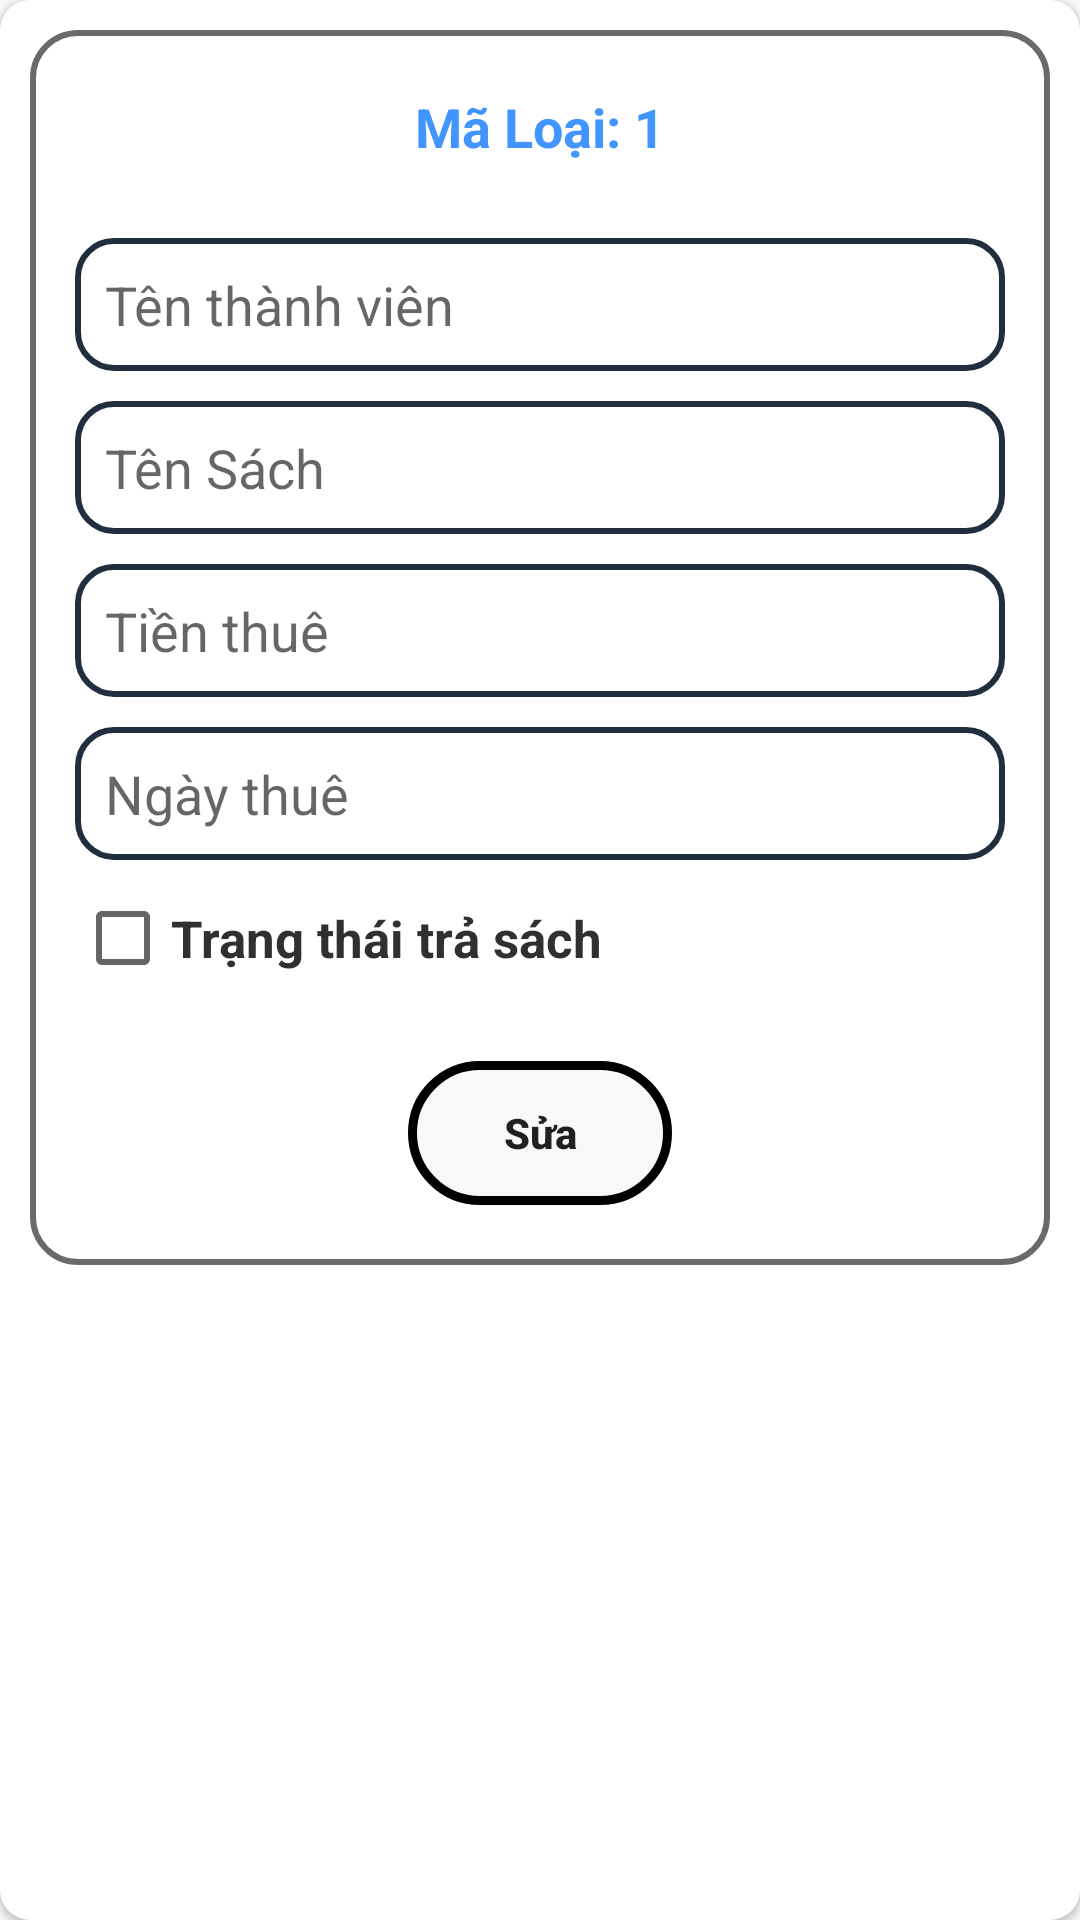

Produce the Android XML layout that renders to this screen, including the resource entries it uses.
<!-- AndroidManifest.xml: application theme Theme.DuAnMau_Sangldph42693 -->
<!-- res/layout/update_phieumuon.xml -->
<?xml version="1.0" encoding="utf-8"?>
<androidx.cardview.widget.CardView xmlns:android="http://schemas.android.com/apk/res/android"
    xmlns:app="http://schemas.android.com/apk/res-auto"
    android:layout_width="match_parent"
    android:layout_height="wrap_content"
    android:layout_margin="10dp"
    app:cardCornerRadius="10dp"
    app:contentPadding="10dp">

    <LinearLayout
        android:background="@drawable/vien"
        android:layout_width="match_parent"
        android:layout_height="wrap_content"
        android:orientation="vertical">

        <LinearLayout
            android:layout_marginTop="20dp"
            android:layout_width="match_parent"
            android:layout_height="wrap_content"
            android:orientation="horizontal"
            android:layout_marginBottom="20dp"
            android:gravity="center">
            <TextView
                android:layout_width="wrap_content"
                android:layout_height="wrap_content"
                android:layout_gravity="center"
                android:textStyle="bold"
                android:textSize="18dp"
                android:textColor="#4294ff"
                android:text="Mã Loại: " />
            <TextView
                android:id="@+id/MaPhieu_update"
                android:layout_width="wrap_content"
                android:layout_height="wrap_content"
                android:layout_gravity="center"
                android:textStyle="bold"
                android:textSize="18dp"
                android:textColor="#4294ff"
                android:text="1" />
        </LinearLayout>

        <EditText
            android:id="@+id/edt_thanhvien_ud"
            android:layout_width="match_parent"
            android:layout_height="wrap_content"
            android:layout_marginLeft="15dp"
            android:layout_marginTop="5dp"
            android:layout_marginRight="15dp"
            android:layout_marginBottom="5dp"
            android:background="@drawable/form"
            android:hint="Tên thành viên"
            android:padding="10dp" />

        <EditText
            android:id="@+id/edt_tsach_ud"
            android:layout_width="match_parent"
            android:layout_height="wrap_content"
            android:layout_marginLeft="15dp"
            android:layout_marginTop="5dp"
            android:layout_marginRight="15dp"
            android:layout_marginBottom="5dp"
            android:background="@drawable/form"
            android:hint="Tên Sách"
            android:padding="10dp" />

        <EditText
            android:id="@+id/edt_tienthue_ud"
            android:layout_width="match_parent"
            android:layout_height="wrap_content"
            android:layout_marginLeft="15dp"
            android:layout_marginTop="5dp"
            android:layout_marginRight="15dp"
            android:layout_marginBottom="5dp"
            android:background="@drawable/form"
            android:hint="Tiền thuê"
            android:padding="10dp" />

        <EditText
            android:id="@+id/edt_ngaythue_ud"
            android:layout_width="match_parent"
            android:layout_height="wrap_content"
            android:layout_marginLeft="15dp"
            android:layout_marginTop="5dp"
            android:layout_marginRight="15dp"
            android:layout_marginBottom="5dp"
            android:background="@drawable/form"
            android:hint="Ngày thuê"
            android:padding="10dp" />

        <CheckBox
            android:layout_width="wrap_content"
            android:layout_height="wrap_content"
            android:id="@+id/chk_trangthai_ud"
            android:text="Trạng thái trả sách"
            android:layout_marginLeft="15dp"
            android:layout_marginTop="5dp"
            android:layout_marginRight="15dp"
            android:layout_marginBottom="5dp"
            android:textAllCaps="false"
            android:textColor="#303030"
            android:textStyle="bold"
            android:textSize="17sp"/>

        <LinearLayout
            android:layout_width="match_parent"
            android:layout_height="wrap_content"
            android:orientation="horizontal"
            android:gravity="center"
            android:weightSum="2">
            <Button
                android:id="@+id/btnupdate_pm"
                android:layout_width="wrap_content"
                android:layout_height="wrap_content"
                android:layout_margin="20dp"
                android:background="@drawable/button"
                android:stateListAnimator="@null"
                android:text="Sửa"
                android:textAllCaps="false"
                android:textStyle="bold" />
        </LinearLayout>

    </LinearLayout>

</androidx.cardview.widget.CardView>
<!-- resources referenced by this layout -->
<resources>
  <!-- drawable button (drawable) -->
  <?xml version="1.0" encoding="utf-8"?>
  <shape xmlns:android="http://schemas.android.com/apk/res/android">
      <corners android:radius="1000dp" />
      <stroke android:width="3dp" android:color="@color/black"/>
      <solid android:color="#F8F7FA"/>
  </shape>
  <!-- drawable form (drawable) -->
  <?xml version="1.0" encoding="utf-8"?>
  <shape xmlns:android="http://schemas.android.com/apk/res/android">
      <corners android:radius="12dp" />
      <stroke android:color="#212E3E" android:width="2dp" />
      <solid android:color="#FFFFFF" />
  </shape>
  <!-- drawable vien (drawable) -->
  <?xml version="1.0" encoding="utf-8"?>
  <shape xmlns:android="http://schemas.android.com/apk/res/android">
  <stroke android:color="#6C6969" android:width="2dp"></stroke>
      <corners android:radius="15dp"></corners>
  </shape>
  <style name="Theme.DuAnMau_Sangldph42693" parent="Base.Theme.DuAnMau_Sangldph42693" />
  <style name="Base.Theme.DuAnMau_Sangldph42693" parent="Theme.AppCompat.DayNight.NoActionBar">
          
          
      </style>
  <!-- not gathered from this repository: default colours our renderer supplied (Android Studio template values) -->
  <color name="black">#FF000000</color>
</resources>
